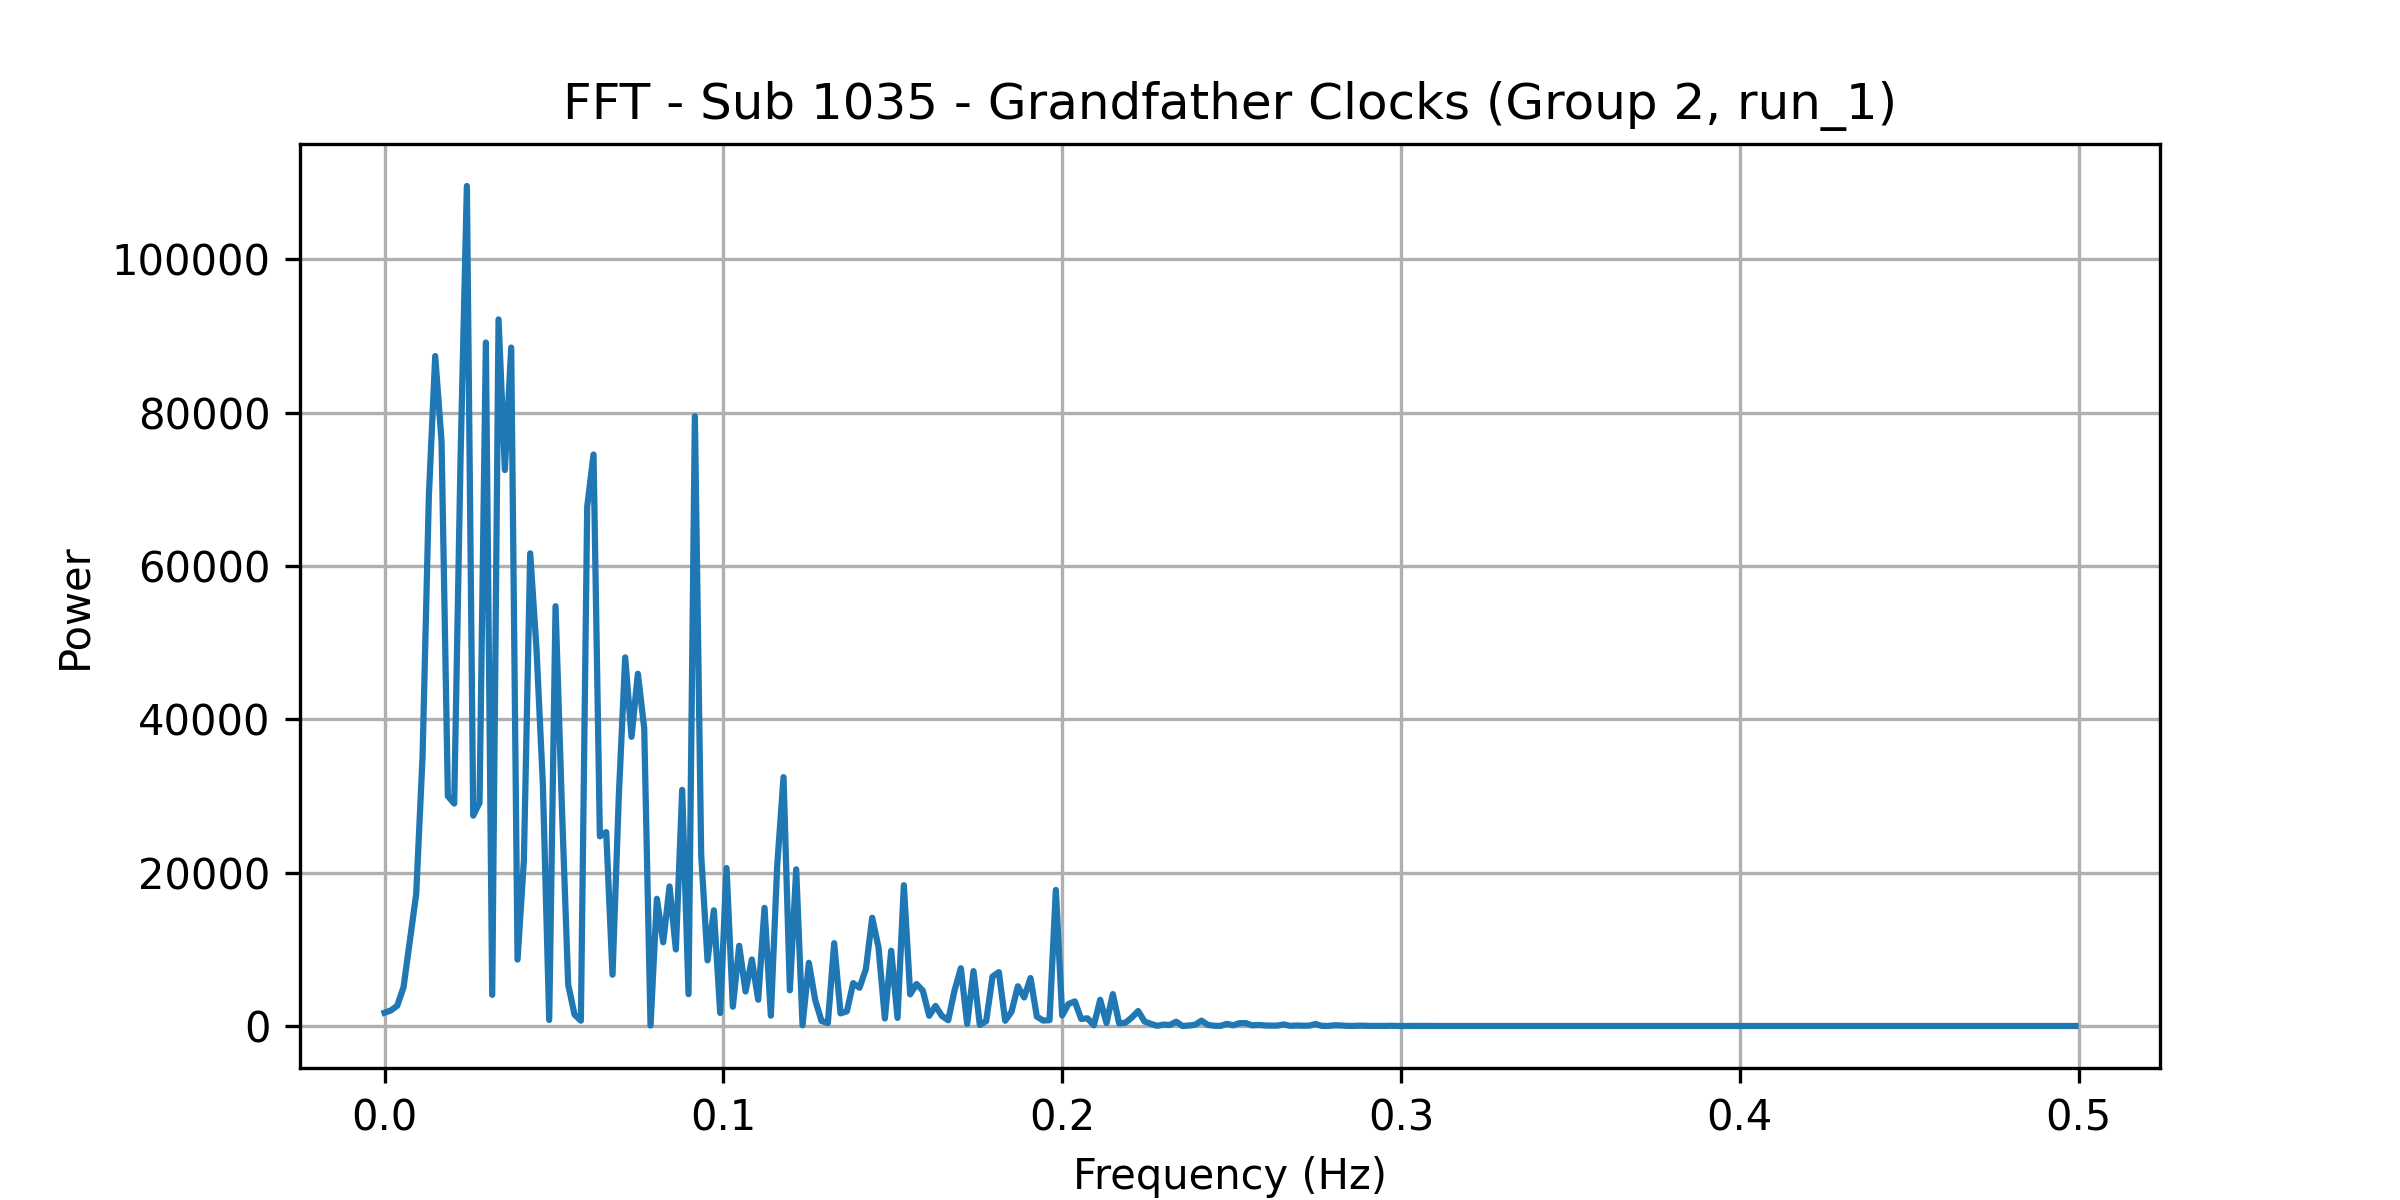

Source data for this figure (header and first rows):
frequency, power
0.0, 1733
0.001869, 2032
0.003738, 2637
0.005607, 5061
0.007477, 11134
0.009346, 17225
0.01121, 35133
0.01308, 69214
0.01495, 87382
0.01682, 76263
0.01869, 29991
0.02056, 29016
0.02243, 74049
0.0243, 109567
0.02617, 27438
0.02804, 29125
0.02991, 89151
0.03178, 4064
0.03364, 92164
0.03551, 72519
0.03738, 88495
0.03925, 8664
0.04112, 21554
0.04299, 61648
0.04486, 49100
0.04673, 31514
0.0486, 791.1
0.05047, 54760
0.05234, 28654
0.05421, 5389
0.05607, 1494
0.05794, 692.9
0.05981, 67721
0.06168, 74541
0.06355, 24736
0.06542, 25288
0.06729, 6687
0.06916, 30160
0.07103, 48081
0.0729, 37719
0.07477, 45948
0.07664, 38886
0.0785, 66.06
0.08037, 16588
0.08224, 10920
0.08411, 18204
0.08598, 9980
0.08785, 30806
0.08972, 4158
0.09159, 79535
0.09346, 22304
0.09533, 8560
0.0972, 15089
0.09907, 1702
0.1009, 20603
0.1028, 2514
0.1047, 10464
0.1065, 4503
0.1084, 8672
0.1103, 3425
... 208 more rows
